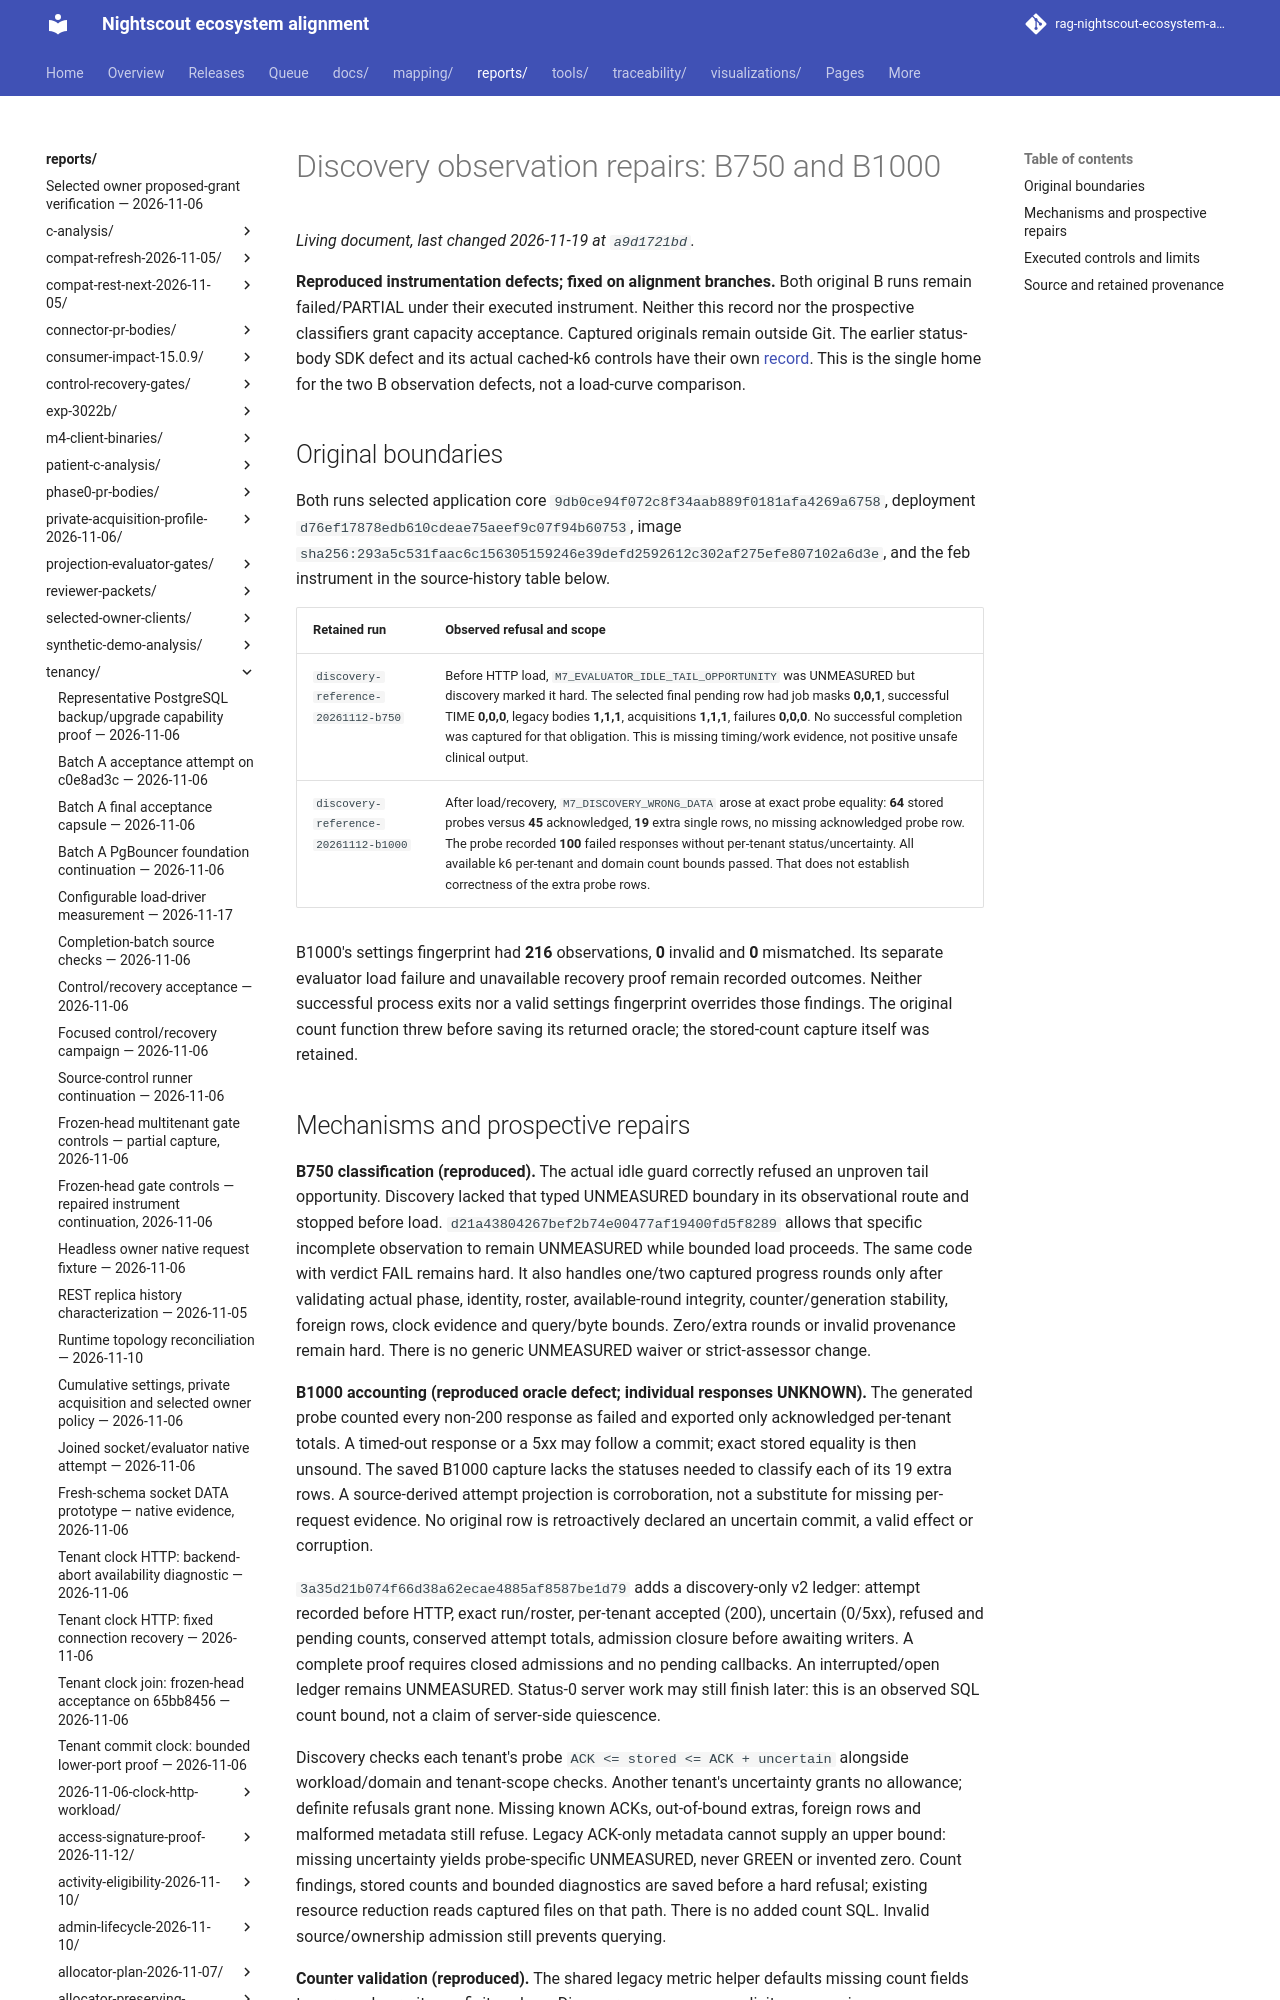

repository: bewest/rag-nightscout-ecosystem-alignment · page: reports/tenancy/m7-discovery-observer-repairs-2026-11-12/index.html · generator: mkdocs

# Discovery observation repairs: B750 and B1000

**Reproduced instrumentation defects; fixed on alignment branches.** Both
original B runs remain failed/PARTIAL under their executed instrument. Neither
this record nor the prospective classifiers grant capacity acceptance. Captured
originals remain outside Git. The earlier status-body SDK defect and its actual
cached-k6 controls have their own [record](../m7-discovery-fingerprint-2026-11-12/README.md).
This is the single home for the two B observation defects, not a load-curve comparison.

## Original boundaries

Both runs selected application core
`9db0ce94f072c8f34aab889f0181afa4269a6758`, deployment
`d76ef17878edb610cdeae75aeef9c07f94b60753`, image
`sha256:293a5c531faac6c156305159246e39defd2592612c302af275efe807102a6d3e`,
and the feb instrument in the source-history table below.

| Retained run | Observed refusal and scope |
|---|---|
| `discovery-reference-20261112-b750` | Before HTTP load, `M7_EVALUATOR_IDLE_TAIL_OPPORTUNITY` was UNMEASURED but discovery marked it hard. The selected final pending row had job masks **0,0,1**, successful TIME **0,0,0**, legacy bodies **1,1,1**, acquisitions **1,1,1**, failures **0,0,0**. No successful completion was captured for that obligation. This is missing timing/work evidence, not positive unsafe clinical output. |
| `discovery-reference-20261112-b1000` | After load/recovery, `M7_DISCOVERY_WRONG_DATA` arose at exact probe equality: **64** stored probes versus **45** acknowledged, **19** extra single rows, no missing acknowledged probe row. The probe recorded **100** failed responses without per-tenant status/uncertainty. All available k6 per-tenant and domain count bounds passed. That does not establish correctness of the extra probe rows. |

B1000's settings fingerprint had **216** observations, **0** invalid and **0**
mismatched. Its separate evaluator load failure and unavailable recovery proof
remain recorded outcomes. Neither successful process exits nor a valid settings
fingerprint overrides those findings. The original count function threw before
saving its returned oracle; the stored-count capture itself was retained.
